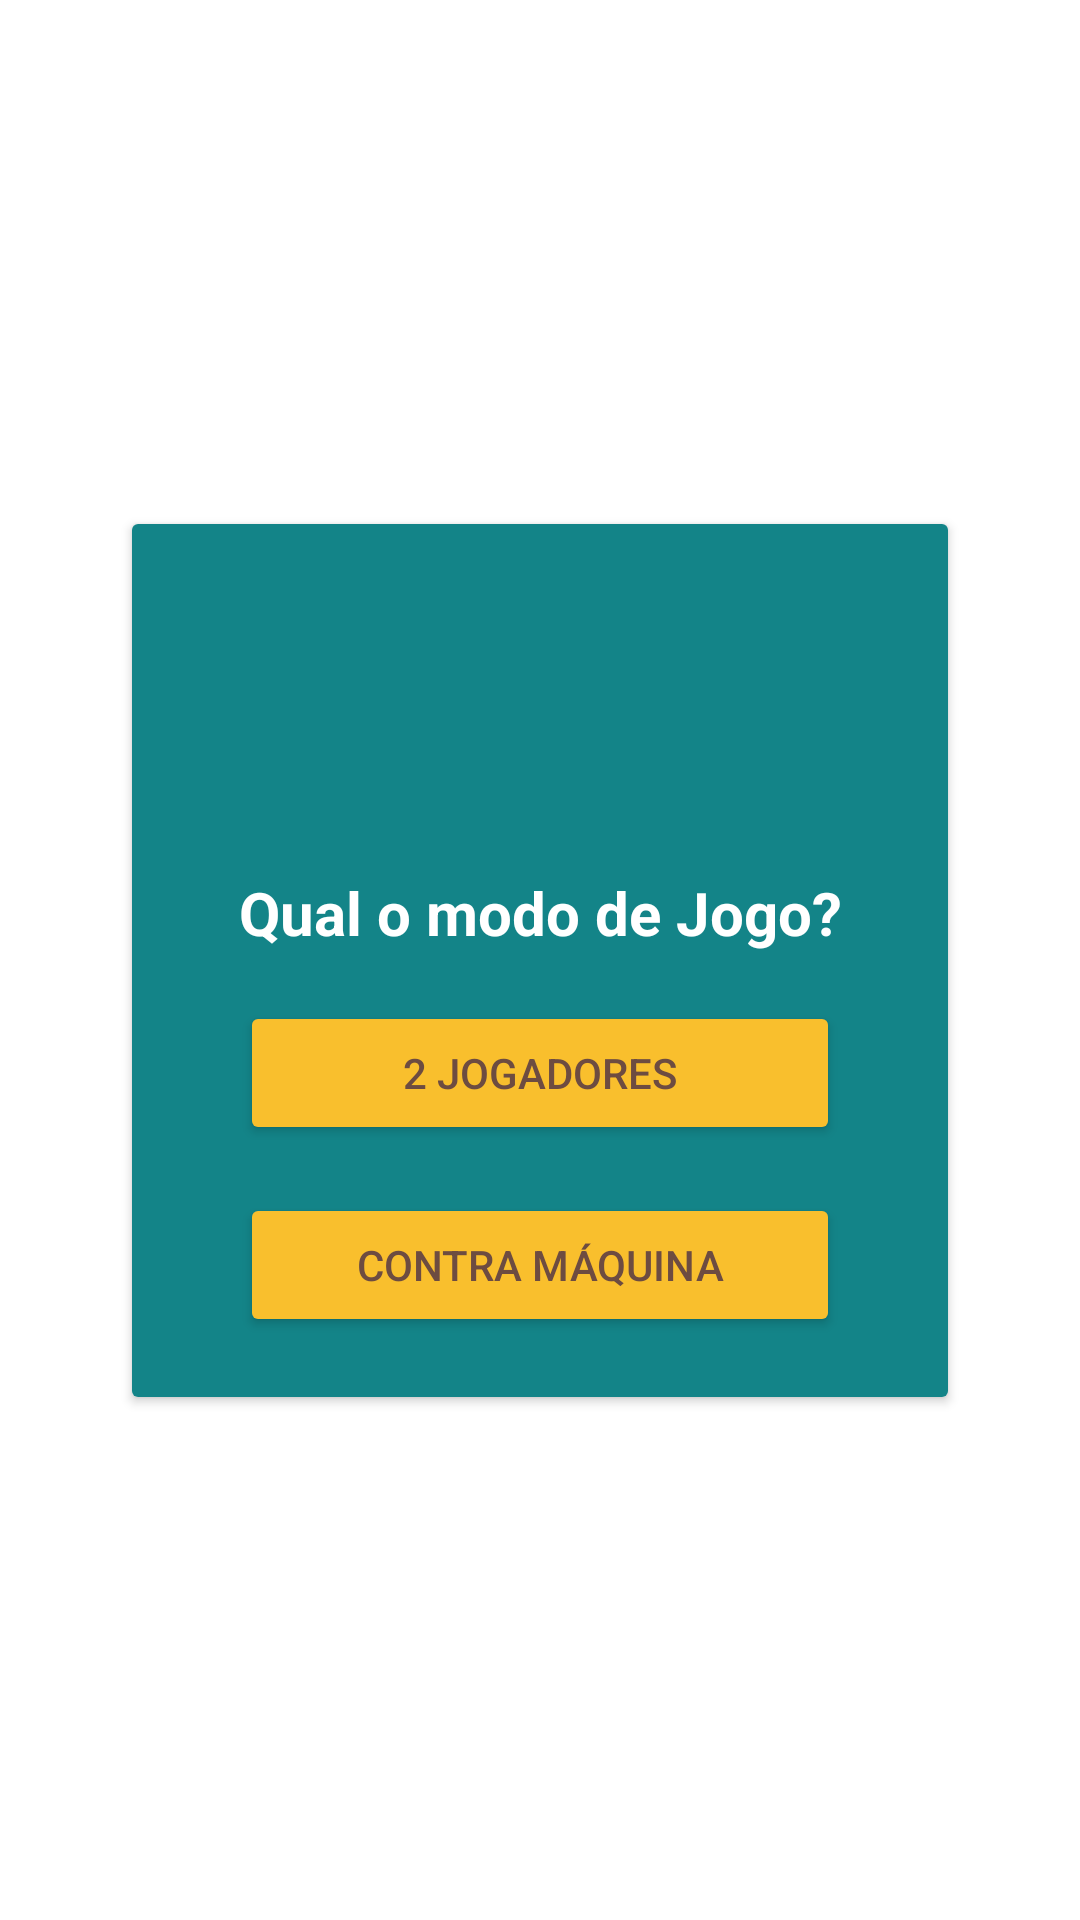

Here is an Android app screen rendered from its layout file. Give the layout XML and the strings, colors and styles it references.
<!-- AndroidManifest.xml: application theme Theme.JogoDaVelhaKotlin -->
<!-- res/layout/style_dialog_begin_game.xml -->
<?xml version="1.0" encoding="utf-8"?>
<androidx.constraintlayout.widget.ConstraintLayout xmlns:android="http://schemas.android.com/apk/res/android"
    xmlns:app="http://schemas.android.com/apk/res-auto"
    xmlns:tools="http://schemas.android.com/tools"
    android:layout_width="match_parent"
    android:layout_height="match_parent">

    <androidx.cardview.widget.CardView
        android:layout_width="wrap_content"
        android:layout_height="wrap_content"
        app:layout_constraintBottom_toBottomOf="parent"
        app:layout_constraintEnd_toEndOf="parent"
        app:layout_constraintStart_toStartOf="parent"
        app:layout_constraintTop_toTopOf="parent">


        <androidx.constraintlayout.widget.ConstraintLayout
            android:layout_width="match_parent"
            android:layout_height="match_parent"
            android:padding="20dp"
            android:background="@color/azulEscuro">


            <ImageView
                android:id="@+id/imageView"
                android:layout_width="80dp"
                android:layout_height="80dp"
                android:contentDescription="@string/app_name"
                app:layout_constraintEnd_toEndOf="parent"
                app:layout_constraintStart_toStartOf="parent"
                app:layout_constraintTop_toTopOf="parent"
                app:srcCompat="@drawable/logojogavelha"
                tools:ignore="ImageContrastCheck" />

        <TextView
            android:id="@+id/textView"
            android:layout_width="wrap_content"
            android:layout_height="wrap_content"
            style="@style/txtPadrao"
            android:layout_marginTop="16dp"
            android:text="@string/txtEstiloGame"
            app:layout_constraintEnd_toEndOf="parent"
            app:layout_constraintStart_toStartOf="parent"
            app:layout_constraintTop_toBottomOf="@+id/imageView" />

            <Button
                android:id="@+id/btn_gamePlayer"
                android:layout_width="200dp"
                android:layout_height="wrap_content"
                android:layout_margin="16dp"
                android:backgroundTint="#f9bf2d"
                android:text="@string/txt2Players"
                android:textColor="#6D4C41"
                app:layout_constraintStart_toStartOf="parent"
                app:layout_constraintTop_toBottomOf="@+id/textView" />

            <Button
                android:id="@+id/btn_gameIa"
                android:layout_width="200dp"
                android:layout_height="wrap_content"
                android:layout_margin="16dp"
                android:backgroundTint="#f9bf2d"
                android:text="@string/txtGameIa"
                android:textColor="#6D4C41"
                app:layout_constraintStart_toStartOf="parent"
                app:layout_constraintEnd_toEndOf="parent"
                app:layout_constraintTop_toBottomOf="@+id/btn_gamePlayer" />

        </androidx.constraintlayout.widget.ConstraintLayout>
    </androidx.cardview.widget.CardView>

</androidx.constraintlayout.widget.ConstraintLayout>
<!-- resources referenced by this layout -->
<resources>
  <color name="azulEscuro">#138488</color>
  <string name="app_name">Jogo Da Velha</string>
  <string name="txt2Players">2 Jogadores</string>
  <string name="txtEstiloGame">Qual o modo de Jogo?</string>
  <string name="txtGameIa">Contra Máquina</string>
  <style name="txtPadrao">
          <item name="android:layout_width">wrap_content</item>
          <item name="android:layout_height">wrap_content</item>
          <item name="android:layout_marginTop">20dp</item>
          <item name="android:textStyle">bold</item>
          <item name="android:textSize">20sp</item>
          <item name="android:textColor">@color/white</item>
      </style>
  <style name="Theme.JogoDaVelhaKotlin" parent="Theme.MaterialComponents.DayNight.NoActionBar">
          
          <item name="colorPrimary">@color/purple_500</item>
          <item name="colorPrimaryVariant">@color/purple_700</item>
          <item name="colorOnPrimary">@color/white</item>
          
          <item name="colorSecondary">@color/teal_200</item>
          <item name="colorSecondaryVariant">@color/teal_700</item>
          <item name="colorOnSecondary">@color/black</item>
          
          <item name="android:statusBarColor">@color/azulFundo</item>
          
      </style>
  <color name="white">#FFFFFFFF</color>
  <color name="purple_500">#FF6200EE</color>
  <color name="purple_700">#FF3700B3</color>
  <color name="teal_200">#FF03DAC5</color>
  <color name="teal_700">#FF018786</color>
  <color name="black">#FF000000</color>
  <color name="azulFundo">#619d9f</color>
</resources>
